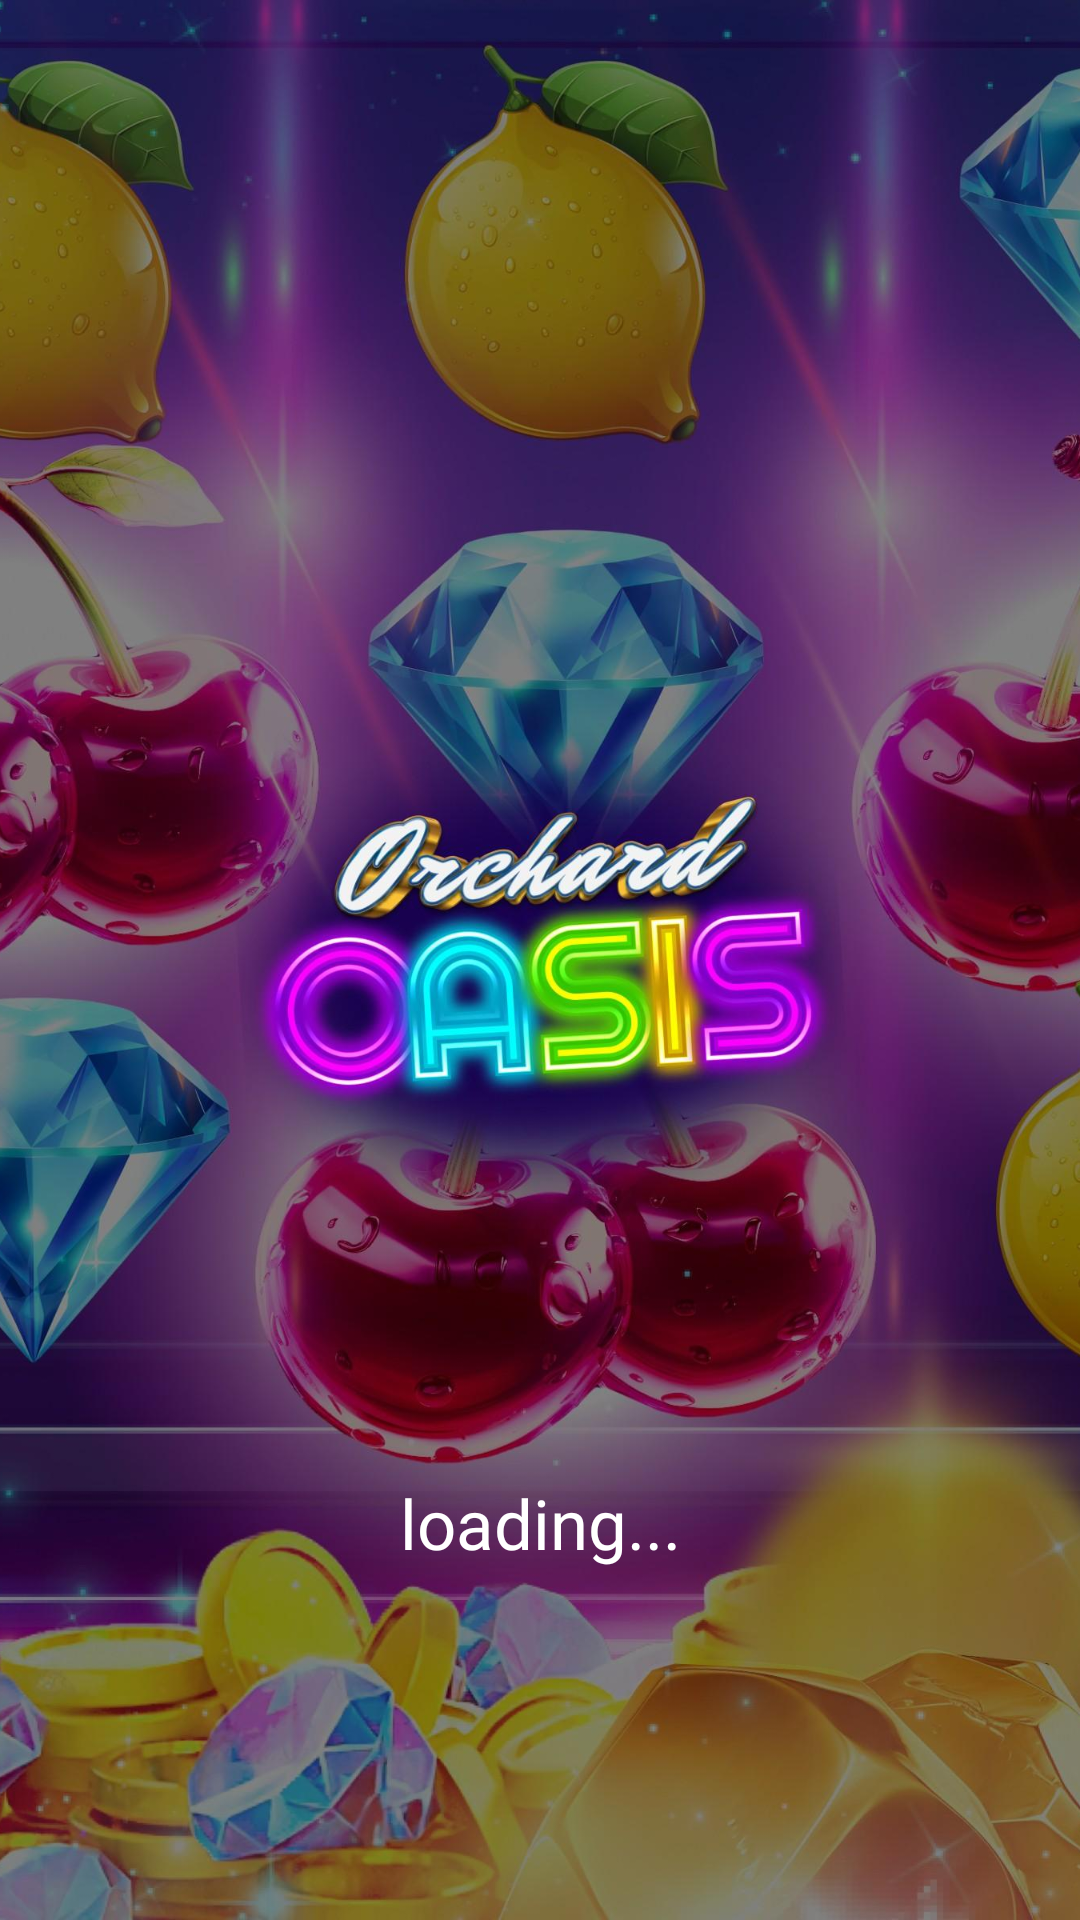

Layout XML and referenced resources for this Android screen:
<!-- AndroidManifest.xml: application theme Theme.OrchardOasis -->
<!-- res/layout/activity_splash.xml -->
<?xml version="1.0" encoding="utf-8"?>
<androidx.constraintlayout.widget.ConstraintLayout xmlns:android="http://schemas.android.com/apk/res/android"
    xmlns:app="http://schemas.android.com/apk/res-auto"
    xmlns:tools="http://schemas.android.com/tools"
    android:layout_width="match_parent"
    android:layout_height="match_parent"
    android:id="@+id/id_splash"
    tools:context=".view.activity.SplashActivity">

    <ImageView
        android:layout_width="match_parent"
        android:scaleType="centerCrop"
        android:src="@drawable/c"
        android:layout_height="match_parent"/>

    <ProgressBar
        android:id="@+id/id_splash_pb"
        android:layout_width="80dp"
        android:layout_height="80dp"
        android:indeterminate="true"
        android:layout_marginBottom="30dp"
        app:layout_constraintBottom_toBottomOf="parent"
        app:layout_constraintStart_toStartOf="parent"
        app:layout_constraintEnd_toEndOf="parent"/>

    <TextView
        android:layout_width="wrap_content"
        android:layout_height="0dp"
        app:layout_constraintHeight_percent="0.07"
        android:gravity="center"
        android:fontFamily="@font/baloo"
        android:text="loading..."
        android:textSize="23sp"
        android:textColor="@color/white"
        app:layout_constraintStart_toStartOf="parent"
        app:layout_constraintEnd_toEndOf="parent"
        app:layout_constraintBottom_toTopOf="@id/id_splash_pb"/>


</androidx.constraintlayout.widget.ConstraintLayout>
<!-- resources referenced by this layout -->
<resources>
  <!-- drawable c: jpeg bitmap (drawable, 382084 bytes) -->
  <style name="Theme.OrchardOasis" parent="Base.Theme.OrchardOasis" />
  <style name="Base.Theme.OrchardOasis" parent="Theme.Material3.DayNight.NoActionBar">
          
          
      </style>
  <!-- not gathered from this repository: default colours our renderer supplied (Android Studio template values) -->
  <color name="white">#FFFFFFFF</color>
</resources>
